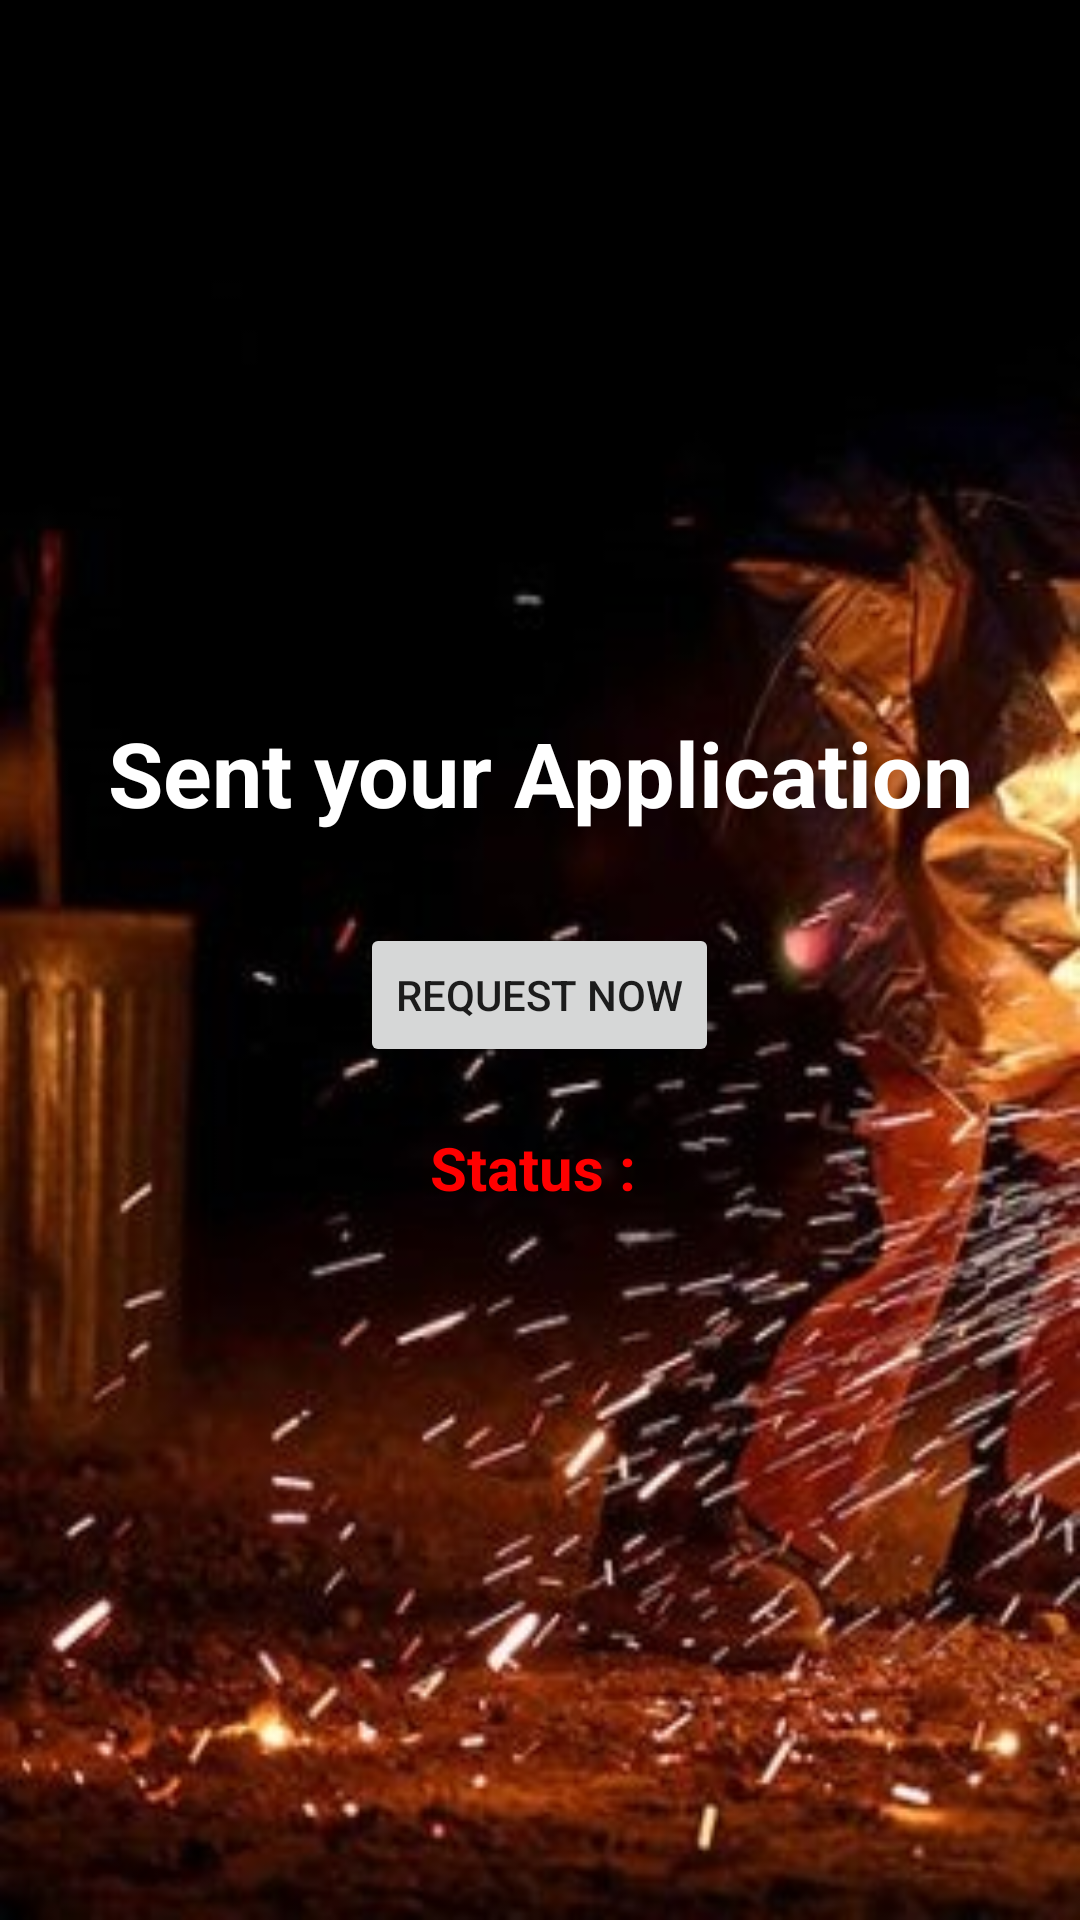

The Android layout XML behind this screen, and the referenced resources:
<!-- AndroidManifest.xml: application theme Theme.ForgeryDetection -->
<!-- res/layout/activity_user_req_passport.xml -->
<?xml version="1.0" encoding="utf-8"?>
<LinearLayout xmlns:android="http://schemas.android.com/apk/res/android"
    xmlns:app="http://schemas.android.com/apk/res-auto"
    xmlns:tools="http://schemas.android.com/tools"
    android:layout_width="match_parent"
    android:layout_height="match_parent"
    android:gravity="center"
    android:orientation="vertical"
    android:background="@drawable/fire"
    tools:context=".UserReqPassport">

    <TextView
        android:id="@+id/textView4"
        android:layout_width="match_parent"
        android:layout_height="wrap_content"
        android:textColor="#fff"
        android:gravity="center"
        android:textStyle="bold"
        android:textSize="30dp"
        android:layout_marginBottom="30dp"
        android:text="Sent your Application" />

    <Button
        android:id="@+id/button9"
        android:layout_width="wrap_content"
        android:layout_height="wrap_content"
        android:text="Request Now" />

    <TextView
        android:id="@+id/textView5"
        android:layout_width="match_parent"
        android:layout_height="wrap_content"
        android:layout_marginTop="20dp"
        android:textStyle="bold"
        android:textSize="20dp"
        android:gravity="center"
        android:textColor="#FF0000"
        android:text="Status : " />
</LinearLayout>
<!-- resources referenced by this layout -->
<resources>
  <!-- drawable fire: jpg bitmap (drawable, 31189 bytes) -->
  <style name="Theme.ForgeryDetection" parent="Theme.MaterialComponents.DayNight.DarkActionBar">
          
          <item name="colorPrimary">@color/purple_500</item>
          <item name="colorPrimaryVariant">@color/purple_700</item>
          <item name="colorOnPrimary">@color/white</item>
          
          <item name="colorSecondary">@color/teal_200</item>
          <item name="colorSecondaryVariant">@color/teal_700</item>
          <item name="colorOnSecondary">@color/black</item>
          
          <item name="android:statusBarColor">?attr/colorPrimaryVariant</item>
          
      </style>
  <!-- not gathered from this repository: default colours our renderer supplied (Android Studio template values) -->
  <color name="purple_500">#FF6200EE</color>
  <color name="purple_700">#FF3700B3</color>
  <color name="teal_200">#FF03DAC5</color>
  <color name="teal_700">#FF018786</color>
  <color name="black">#FF000000</color>
  <color name="white">#FFFFFFFF</color>
</resources>
